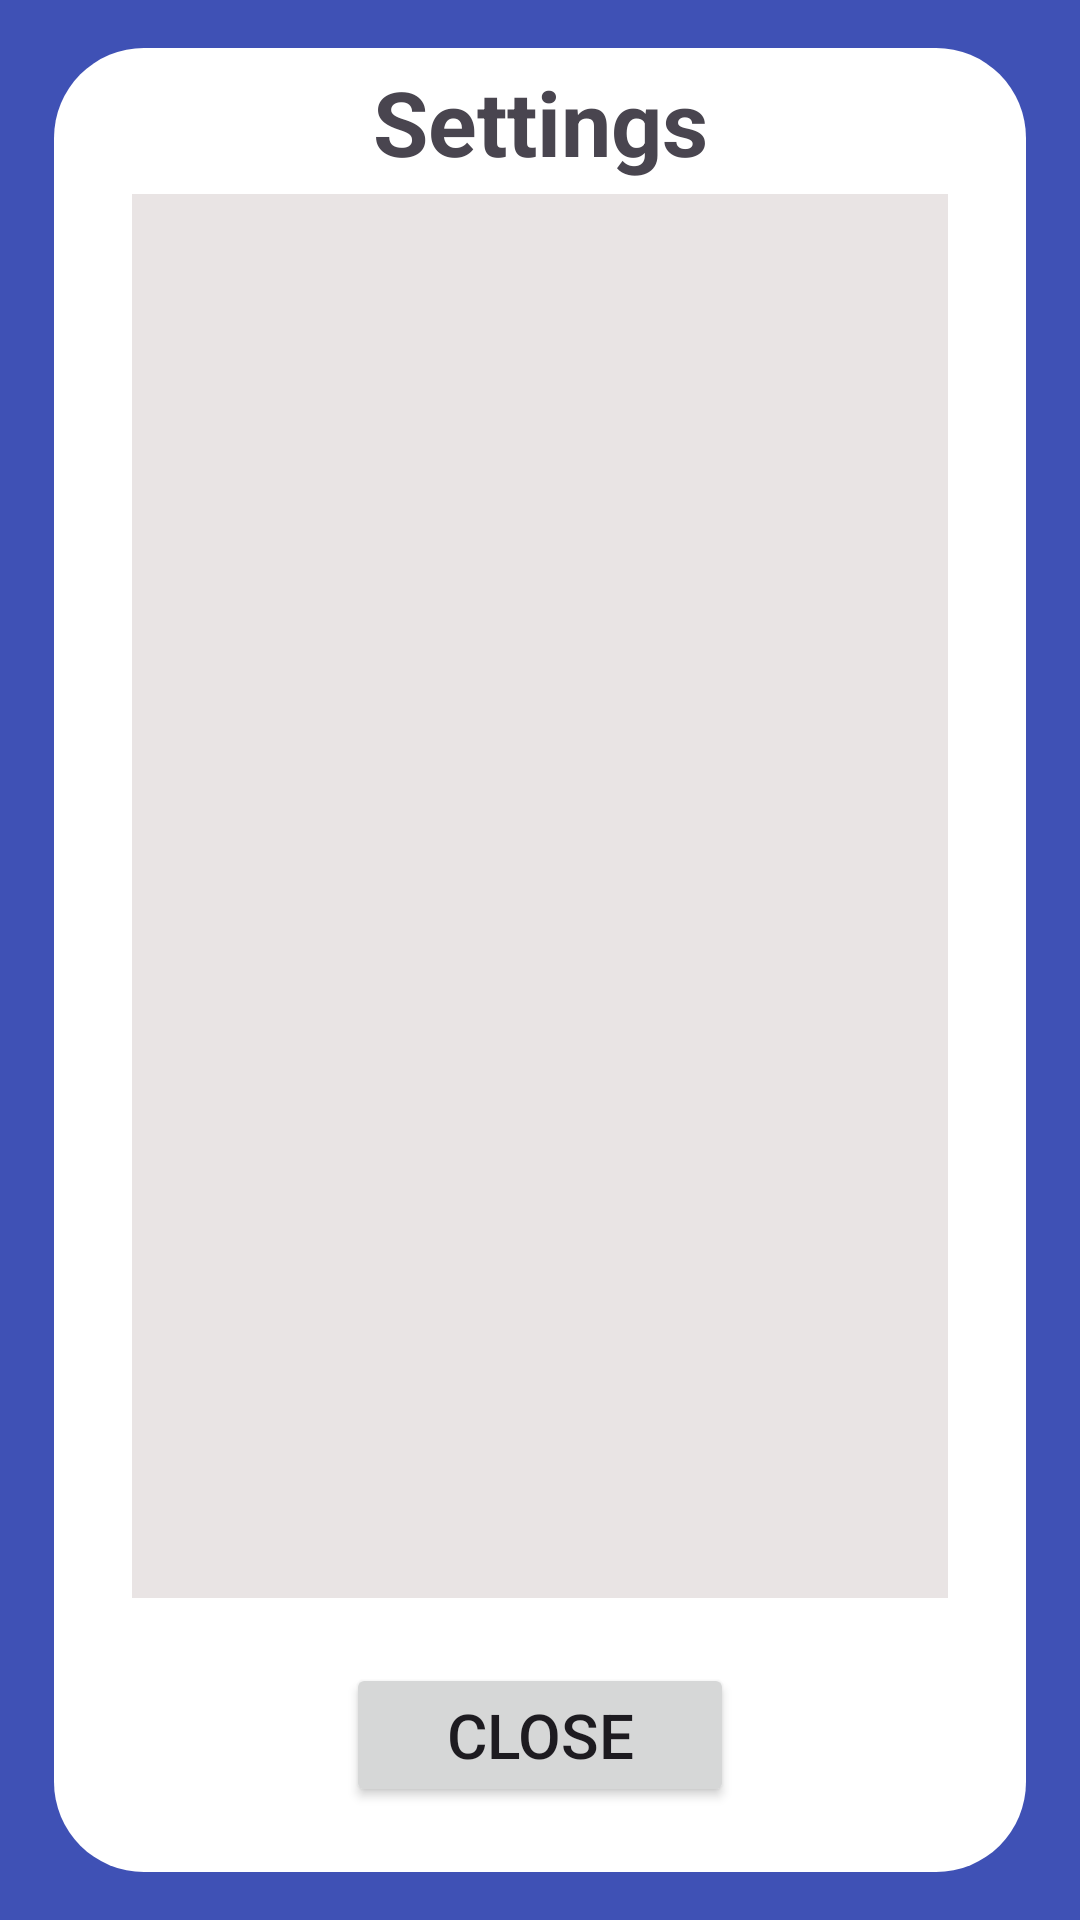

The Android layout XML behind this screen, and the referenced resources:
<!-- AndroidManifest.xml: application theme Theme.Material3.Light -->
<!-- res/layout/company_settings_popup.xml -->
<?xml version="1.0" encoding="utf-8"?>
<androidx.constraintlayout.widget.ConstraintLayout xmlns:android="http://schemas.android.com/apk/res/android"
    xmlns:app="http://schemas.android.com/apk/res-auto"
    android:layout_width="match_parent"
    android:layout_height="match_parent"
    android:background="#3F51B5">

    <androidx.constraintlayout.widget.Guideline
        android:id="@+id/guideline260"
        android:layout_width="wrap_content"
        android:layout_height="wrap_content"
        android:orientation="vertical"
        app:layout_constraintGuide_percent="0.05" />

    <androidx.constraintlayout.widget.Guideline
        android:id="@+id/guideline263"
        android:layout_width="wrap_content"
        android:layout_height="wrap_content"
        android:orientation="vertical"
        app:layout_constraintGuide_percent="0.95" />

    <androidx.constraintlayout.widget.Guideline
        android:id="@+id/guideline264"
        android:layout_width="wrap_content"
        android:layout_height="wrap_content"
        android:orientation="horizontal"
        app:layout_constraintGuide_percent="0.025" />

    <androidx.constraintlayout.widget.Guideline
        android:id="@+id/guideline265"
        android:layout_width="wrap_content"
        android:layout_height="wrap_content"
        android:orientation="horizontal"
        app:layout_constraintGuide_percent="0.975" />

    <androidx.constraintlayout.widget.ConstraintLayout
        android:layout_width="0dp"
        android:layout_height="0dp"
        android:background="@drawable/rounded_white_background"
        app:layout_constraintBottom_toTopOf="@+id/guideline265"
        app:layout_constraintEnd_toStartOf="@+id/guideline263"
        app:layout_constraintStart_toStartOf="@+id/guideline260"
        app:layout_constraintTop_toTopOf="@+id/guideline264">

        <androidx.constraintlayout.widget.Guideline
            android:id="@+id/guideline266"
            android:layout_width="wrap_content"
            android:layout_height="wrap_content"
            android:orientation="vertical"
            app:layout_constraintGuide_percent="0.7" />

        <androidx.constraintlayout.widget.Guideline
            android:id="@+id/guideline267"
            android:layout_width="wrap_content"
            android:layout_height="wrap_content"
            android:orientation="vertical"
            app:layout_constraintGuide_percent="0.3" />

        <androidx.constraintlayout.widget.Guideline
            android:id="@+id/guideline268"
            android:layout_width="wrap_content"
            android:layout_height="wrap_content"
            android:orientation="vertical"
            app:layout_constraintGuide_percent="0.08" />

        <androidx.constraintlayout.widget.Guideline
            android:id="@+id/guideline269"
            android:layout_width="wrap_content"
            android:layout_height="wrap_content"
            android:orientation="vertical"
            app:layout_constraintGuide_percent="0.92" />

        <androidx.constraintlayout.widget.Guideline
            android:id="@+id/guideline270"
            android:layout_width="wrap_content"
            android:layout_height="wrap_content"
            android:orientation="horizontal"
            app:layout_constraintGuide_percent="0.85" />

        <androidx.constraintlayout.widget.Guideline
            android:id="@+id/guideline271"
            android:layout_width="wrap_content"
            android:layout_height="wrap_content"
            android:orientation="horizontal"
            app:layout_constraintGuide_percent="0.08" />

        <Button
            android:id="@+id/close_company_settings_button"
            android:layout_width="0dp"
            android:layout_height="wrap_content"
            android:autoSizeMaxTextSize="1000dp"
            android:autoSizeMinTextSize="1dp"
            android:autoSizeTextType="uniform"
            android:text="@string/Close"
            app:layout_constraintBottom_toBottomOf="parent"
            app:layout_constraintEnd_toStartOf="@+id/guideline266"
            app:layout_constraintStart_toStartOf="@+id/guideline267"
            app:layout_constraintTop_toTopOf="@+id/guideline270" />

        <TextView
            android:id="@+id/textView10"
            android:layout_width="0dp"
            android:layout_height="wrap_content"
            android:autoSizeMaxTextSize="1000dp"
            android:autoSizeMinTextSize="1dp"
            android:autoSizeTextType="uniform"
            android:gravity="center"
            android:text="@string/settings"
            android:textSize="30sp"
            android:textStyle="bold"
            app:layout_constraintBottom_toTopOf="@+id/guideline271"
            app:layout_constraintEnd_toStartOf="@+id/guideline269"
            app:layout_constraintStart_toStartOf="@+id/guideline268"
            app:layout_constraintTop_toTopOf="parent" />

        <ScrollView
            android:id="@+id/company_settings_scrollable_view"
            android:layout_width="0dp"
            android:layout_height="0dp"
            android:background="#E9E4E4"
            android:contentDescription="@string/scrollable_menu_list"
            app:layout_constraintBottom_toTopOf="@+id/guideline270"
            app:layout_constraintEnd_toStartOf="@+id/guideline269"
            app:layout_constraintStart_toStartOf="@+id/guideline268"
            app:layout_constraintTop_toTopOf="@+id/guideline271">

            <LinearLayout
                android:id="@+id/company_settings_layout"
                android:layout_width="match_parent"
                android:layout_height="wrap_content"
                android:orientation="vertical" />
        </ScrollView>

    </androidx.constraintlayout.widget.ConstraintLayout>

</androidx.constraintlayout.widget.ConstraintLayout>
<!-- resources referenced by this layout -->
<resources>
  <!-- drawable rounded_white_background (drawable) -->
  <?xml version="1.0" encoding="utf-8"?>
  <shape xmlns:android="http://schemas.android.com/apk/res/android">
      
      <solid android:color="@color/white" />
  
      
      <corners android:radius="30dp" />
  </shape>
  <string name="Close">Close</string>
  <string name="scrollable_menu_list">scrollable_menu_list</string>
  <string name="settings">Settings</string>
  <color name="white">#FFFFFFFF</color>
</resources>
